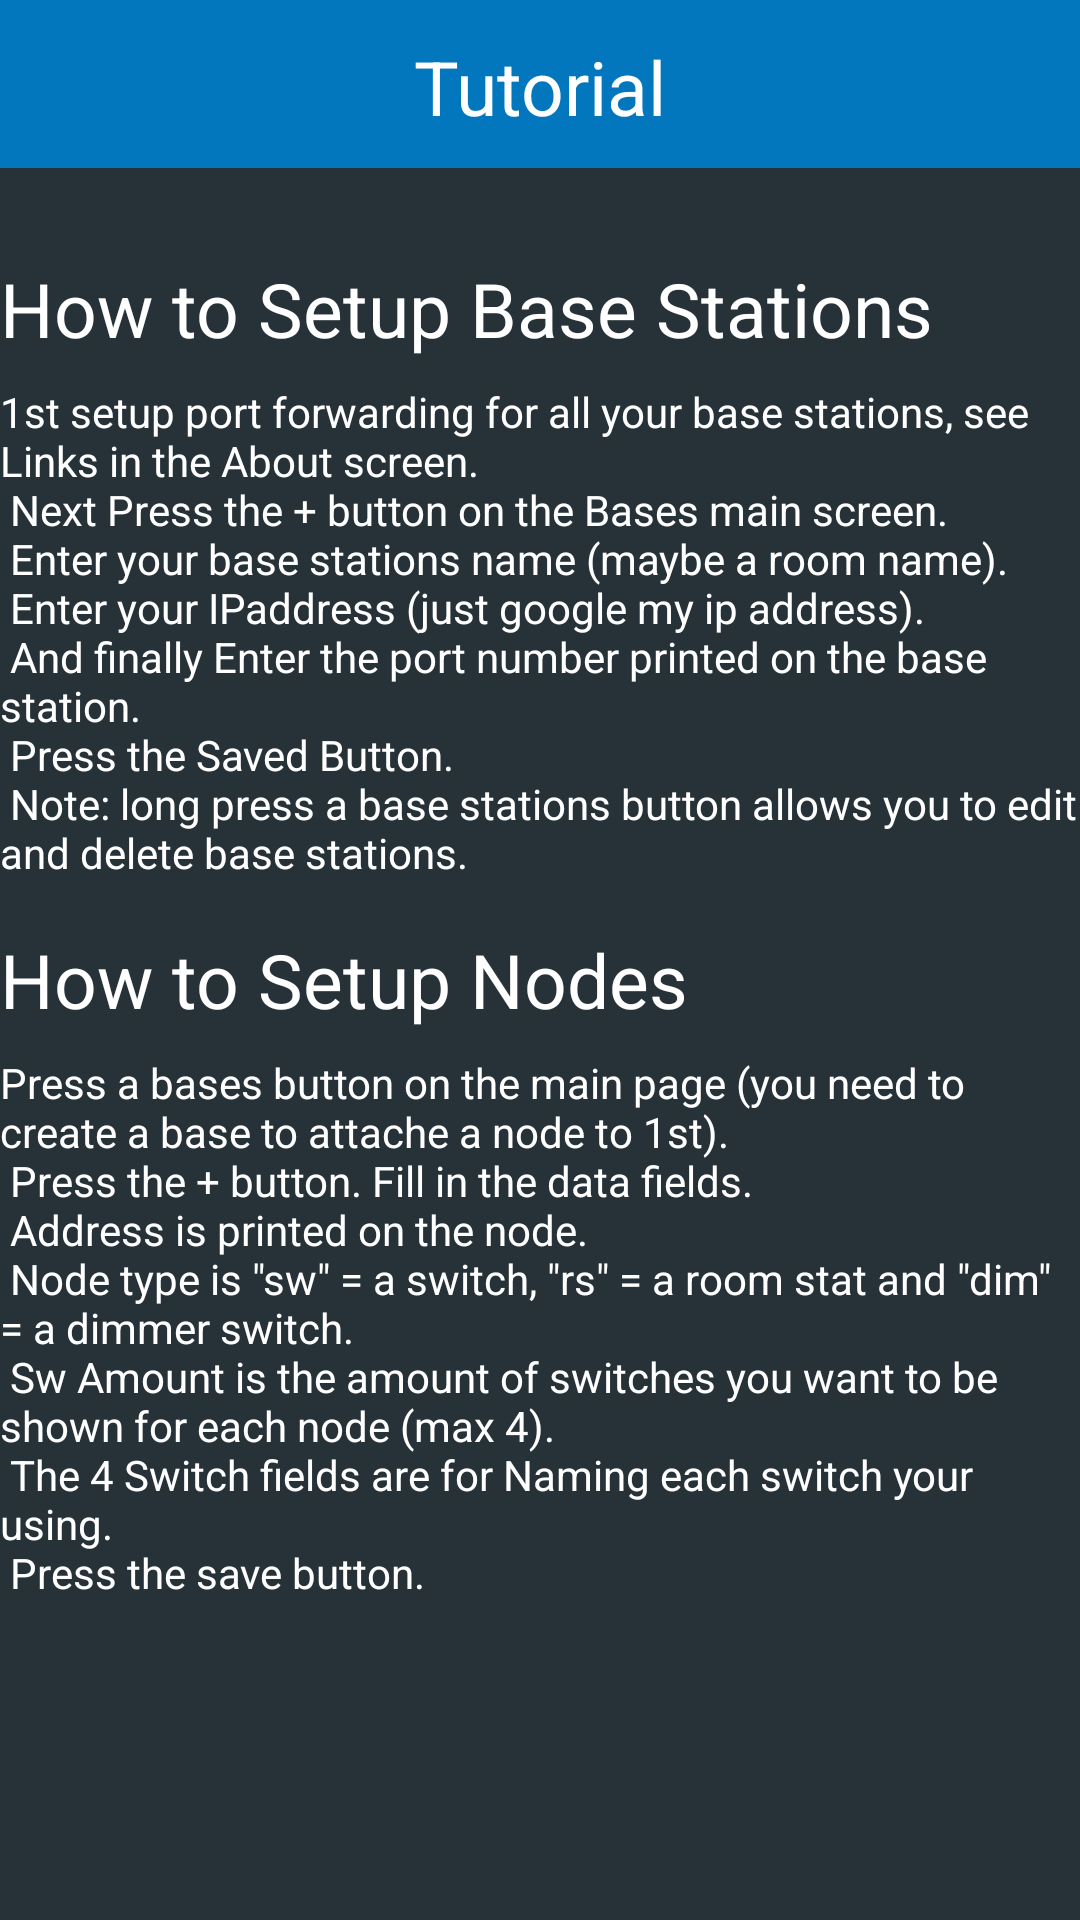

This screen was rendered from an Android layout file. Write that file and the resources it references.
<!-- AndroidManifest.xml: application theme Base.Theme.Toolbar -->
<!-- res/layout/tutorial.xml -->
<?xml version="1.0" encoding="utf-8"?>
<android.support.v4.widget.DrawerLayout xmlns:android="http://schemas.android.com/apk/res/android"
    xmlns:app="http://schemas.android.com/apk/res-auto"
    android:id="@+id/drawer_layout"
    android:layout_width="match_parent"
    android:layout_height="match_parent"
    android:fitsSystemWindows="true">


<RelativeLayout xmlns:android="http://schemas.android.com/apk/res/android"
    xmlns:app="http://schemas.android.com/apk/res-auto"
    android:id="@+id/MRL1"
    android:layout_width="match_parent"
    android:layout_height="match_parent"
    android:background="@color/colorPrimaryBackground"
    android:orientation="vertical">


    <android.support.v7.widget.Toolbar
        android:id="@+id/toolbar"
        android:layout_width="match_parent"
        android:layout_height="56dp"
        android:background="@color/colorPrimary"
        android:minHeight="?attr/actionBarSize"
        android:theme="@style/Base.Theme.Test"
        app:popupTheme="@style/ThemeOverlay.AppCompat.Light" />

    <TextView
        android:id="@+id/titleTV"
        android:layout_width="wrap_content"
        android:layout_height="wrap_content"
        android:layout_gravity="center_horizontal"
        android:text="Tutorial"
        android:textAppearance="?android:attr/textAppearanceLarge"
        android:textColor="@color/white"
        android:textSize="25sp"
        android:layout_alignParentTop="true"
        android:layout_centerHorizontal="true"
        android:padding="12dp"
        android:layout_marginBottom="@dimen/activity_vertical_margin" />

<ScrollView
    android:layout_width="match_parent"
    android:layout_height="wrap_content"
    android:layout_below="@+id/toolbar">

    <LinearLayout
        android:orientation="vertical"
        android:layout_width="match_parent"
        android:layout_height="wrap_content" >

    <TextView
        android:layout_width="wrap_content"
        android:layout_height="wrap_content"
        android:layout_marginTop="30dp"
        android:text="@string/tutTV1"
        android:textSize="25sp"
        android:textColor="@color/white"
        android:id="@+id/textView" />

    <TextView
        android:layout_width="wrap_content"
        android:layout_height="wrap_content"
        android:layout_marginTop="8dp"
        android:text="@string/tutTV2"
        android:textColor="@color/white"
        android:id="@+id/textView5" />

    <TextView
        android:layout_width="wrap_content"
        android:layout_height="wrap_content"
        android:layout_marginTop="16dp"
        android:text="@string/tutTV3"
        android:textColor="@color/white"
        android:textSize="25sp"
        android:id="@+id/textView6" />

    <TextView
        android:layout_width="wrap_content"
        android:layout_height="wrap_content"
        android:layout_marginTop="8dp"
        android:text="@string/tutTV4"
        android:textColor="@color/white"
        android:id="@+id/textView7" />

</LinearLayout>
</ScrollView>
    </RelativeLayout>

<android.support.design.widget.NavigationView
android:id="@+id/nav_view"
android:layout_width="wrap_content"
android:layout_height="match_parent"
android:layout_gravity="start"
android:background="@color/colorPrimaryBackground"
android:fitsSystemWindows="true"
app:headerLayout="@layout/nav_header"
app:menu="@menu/drawer_view"
android:theme="@style/NavigationViewTheme" />

    </android.support.v4.widget.DrawerLayout>
<!-- res/layout/nav_header.xml (included above) -->
<?xml version="1.0" encoding="utf-8"?>
<LinearLayout xmlns:android="http://schemas.android.com/apk/res/android"
    android:id="@+id/layout11"
    android:layout_width="match_parent"
    android:layout_height="192dp"
    android:background="@color/colorPrimary"
    android:gravity="bottom"
    android:orientation="vertical"
    android:padding="16dp"
    android:theme="@style/ThemeOverlay.AppCompat.Dark">

    <ImageView
        android:id="@+id/imVie_AppLogo"
        android:layout_width="100dp"
        android:layout_height="100dp"
        android:layout_gravity="center_horizontal"
        android:layout_marginBottom="12dp"
        android:src="@mipmap/ic_launcher" />

    <TextView
        style="@style/TextAppearance.AppCompat.Subhead"
        android:layout_width="wrap_content"
        android:layout_height="wrap_content"
        android:layout_gravity="center_horizontal"
        android:text=""
        android:textColor="@color/actionbar_text_color" />

</LinearLayout>
<!-- resources referenced by this layout -->
<resources>
  <color name="actionbar_text_color">#ffffffff</color>
  <color name="colorPrimary">#0277BD</color>
  <color name="colorPrimaryBackground">#263238</color>
  <color name="white">#ffffff</color>
  <dimen name="activity_vertical_margin">16dp</dimen>
  <!-- mipmap ic_launcher: png bitmap (mipmap-hdpi, 2109 bytes) -->
  <string name="tutTV1">
          How to Setup Base Stations
      </string>
  <string name="tutTV2">
          1st setup port forwarding for all your base stations, see Links in the About screen.\n
          Next Press the + button on the Bases main screen.\n
          Enter your base stations name (maybe a room name).\n
          Enter your IPaddress (just google "my ip address").\n
          And finally Enter the port number printed on the base station.\n
          Press the Saved Button.\n
          Note: long press a base stations button allows you to edit and delete base stations.
      </string>
  <string name="tutTV3">
          How to Setup Nodes
      </string>
  <string name="tutTV4">
          Press a bases button on the main page (you need to create a base to attache a node to 1st).\n
          Press the + button. Fill in the data fields.\n
          Address is printed on the node.\n
          Node type is \"sw\" = a switch, \"rs\" = a room stat and \"dim\" = a dimmer switch.\n
          Sw Amount is the amount of switches you want to be shown for each node (max 4).\n
          The 4 Switch fields are for Naming each switch your using.\n
          Press the save button.
      </string>
  <style name="Base.Theme.Test" parent="Theme.AppCompat.Light.NoActionBar">
          <item name="colorPrimary">@color/colorPrimary</item>
          <item name="colorPrimaryDark">@color/colorPrimary</item>
          <item name="colorAccent">@color/colorPrimary</item>
          <item name="android:textColorPrimary">@color/white</item>
          <item name="android:homeAsUpIndicator">@drawable/ic_action_menu</item>
          <item name="android:windowBackground">@color/background</item>
      </style>
  <style name="NavigationViewTheme" parent="Theme.AppCompat">
          <item name="textAppearanceListItem">@style/TextAppearance.AppCompat.Body2</item>
          <item name="colorPrimary">@color/white</item>
          <item name="android:windowBackground">@color/background</item>
          <item name="colorAccent">@color/colorPrimary</item>
      </style>
  <style name="Base.Theme.Toolbar" parent="Theme.AppCompat.Light.NoActionBar">
          <item name="colorPrimary">@color/colorPrimary</item>
          <item name="colorPrimaryDark">@color/colorPrimary</item>
          <item name="android:textColorPrimary">@color/white</item>
          <item name="colorAccent">@color/colorPrimary</item>
          <item name="windowNoTitle">true</item>
          <item name="mcab_contentinset_start">60dp</item>
          <item name="android:windowBackground">@color/background</item>
      </style>
  <color name="background">#263238</color>
</resources>
